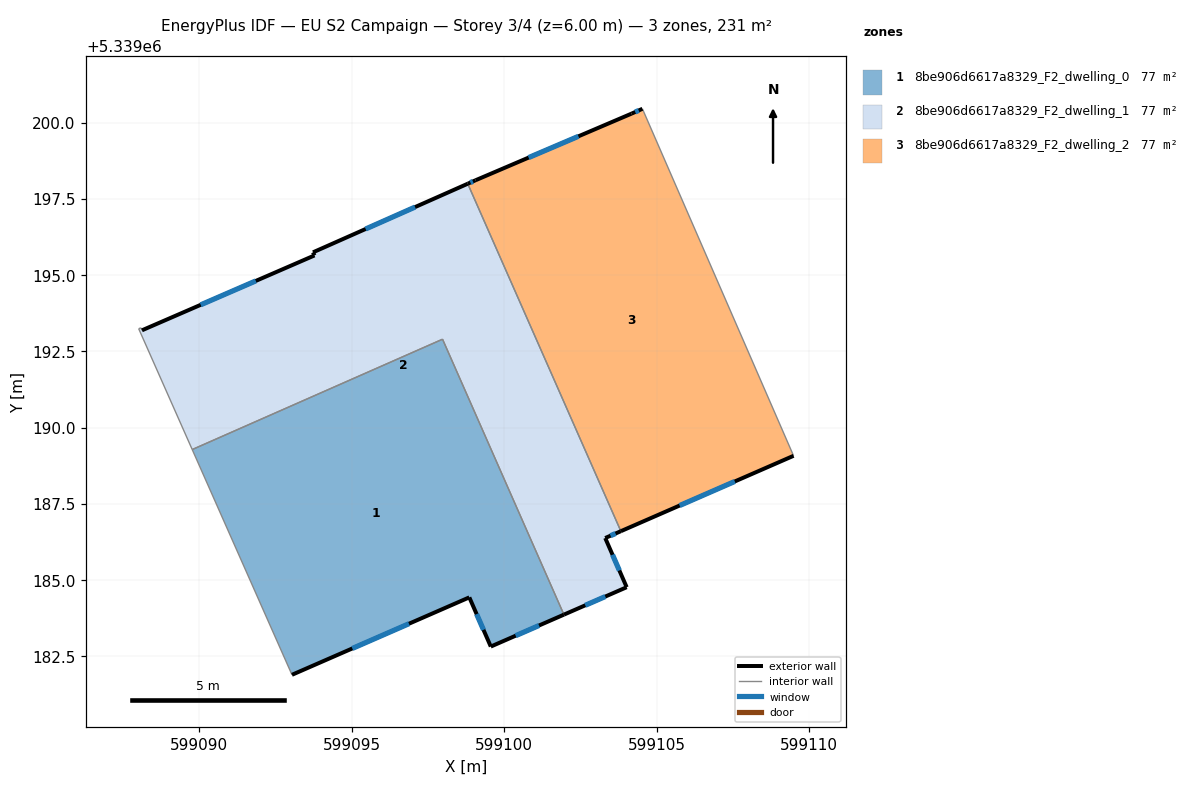
=== STOREY PLAN SPEC (per zone: floor XY polygon, exterior-wall plan segments, windows/doors) ===
zone 1: 8be906d6617a8329_F2_dwelling_0  (77.1 m²)
  floor: (599097.98, 5339192.90) (599101.96, 5339183.87) (599099.56, 5339182.82) (599098.86, 5339184.44) (599093.04, 5339181.90) (599089.77, 5339189.28)
  exterior wall: (599093.04, 5339181.90) – (599098.86, 5339184.44)  [6.3 m]
    window: (599095.02, 5339182.76) – (599096.88, 5339183.57)  [1.9 m²]
  exterior wall: (599099.56, 5339182.82) – (599101.96, 5339183.87)  [2.6 m]
    window: (599100.38, 5339183.18) – (599101.14, 5339183.51)  [0.8 m²]
  exterior wall: (599098.86, 5339184.44) – (599099.56, 5339182.82)  [1.8 m]
    window: (599099.10, 5339183.89) – (599099.32, 5339183.37)  [0.5 m²]
  interior walls: 3
zone 2: 8be906d6617a8329_F2_dwelling_1  (77.1 m²)
  floor: (599098.80, 5339198.00) (599103.83, 5339186.61) (599103.31, 5339186.38) (599104.02, 5339184.77) (599101.96, 5339183.87) (599097.98, 5339192.90) (599089.77, 5339189.28) (599088.02, 5339193.25) (599088.09, 5339193.28) (599088.12, 5339193.19) (599093.78, 5339195.65) (599093.73, 5339195.75)
  exterior wall: (599101.96, 5339183.87) – (599104.02, 5339184.77)  [2.2 m]
    window: (599102.66, 5339184.18) – (599103.32, 5339184.46)  [0.7 m²]
  exterior wall: (599093.78, 5339195.65) – (599088.12, 5339193.19)  [6.2 m]
    window: (599091.86, 5339194.81) – (599090.05, 5339194.03)  [1.9 m²]
  exterior wall: (599093.73, 5339195.75) – (599093.78, 5339195.65)  [0.1 m]
  exterior wall: (599098.81, 5339198.00) – (599093.73, 5339195.75)  [5.6 m]
    window: (599097.08, 5339197.23) – (599095.46, 5339196.52)  [1.7 m²]
  exterior wall: (599103.31, 5339186.38) – (599103.83, 5339186.61)  [0.6 m]
    window: (599103.49, 5339186.46) – (599103.65, 5339186.53)  [0.2 m²]
  exterior wall: (599104.02, 5339184.77) – (599103.31, 5339186.38)  [1.8 m]
    window: (599103.78, 5339185.32) – (599103.55, 5339185.83)  [0.5 m²]
  interior walls: 6
zone 3: 8be906d6617a8329_F2_dwelling_2  (77.1 m²)
  floor: (599104.53, 5339200.46) (599109.49, 5339189.08) (599103.83, 5339186.61) (599098.80, 5339198.00) (599099.06, 5339198.11) (599104.17, 5339200.30)
  exterior wall: (599099.06, 5339198.11) – (599098.81, 5339198.00)  [0.3 m]
    window: (599098.97, 5339198.07) – (599098.89, 5339198.04)  [0.1 m²]
  exterior wall: (599104.18, 5339200.30) – (599099.06, 5339198.11)  [5.6 m]
    window: (599102.44, 5339199.55) – (599100.80, 5339198.86)  [1.7 m²]
  exterior wall: (599104.53, 5339200.46) – (599104.18, 5339200.30)  [0.4 m]
    window: (599104.41, 5339200.40) – (599104.30, 5339200.35)  [0.1 m²]
  exterior wall: (599103.83, 5339186.61) – (599109.49, 5339189.08)  [6.2 m]
    window: (599105.75, 5339187.45) – (599107.56, 5339188.24)  [1.9 m²]
  interior walls: 2

=== DERIVED (storey summary) ===
Building: EU S2 Campaign
Storey: 3 of 4  (floor level z = 6.00 m)
Storey gross floor area: 231.4 m²
Zones on this storey: 3
  - 8be906d6617a8329_F2_dwelling_0: floor 77.1 m²; exterior wall 10.7 m (32.2 m²); 3 window(s) 3.3 m²; WWR 10.2%
  - 8be906d6617a8329_F2_dwelling_1: floor 77.1 m²; exterior wall 16.4 m (49.2 m²); 5 window(s) 5.0 m²; WWR 10.1%
  - 8be906d6617a8329_F2_dwelling_2: floor 77.1 m²; exterior wall 12.4 m (37.2 m²); 4 window(s) 3.8 m²; WWR 10.2%
Zone adjacency (shared interzone walls):
  - 8be906d6617a8329_F2_dwelling_0 ↔ 8be906d6617a8329_F2_dwelling_1
  - 8be906d6617a8329_F2_dwelling_1 ↔ 8be906d6617a8329_F2_dwelling_2